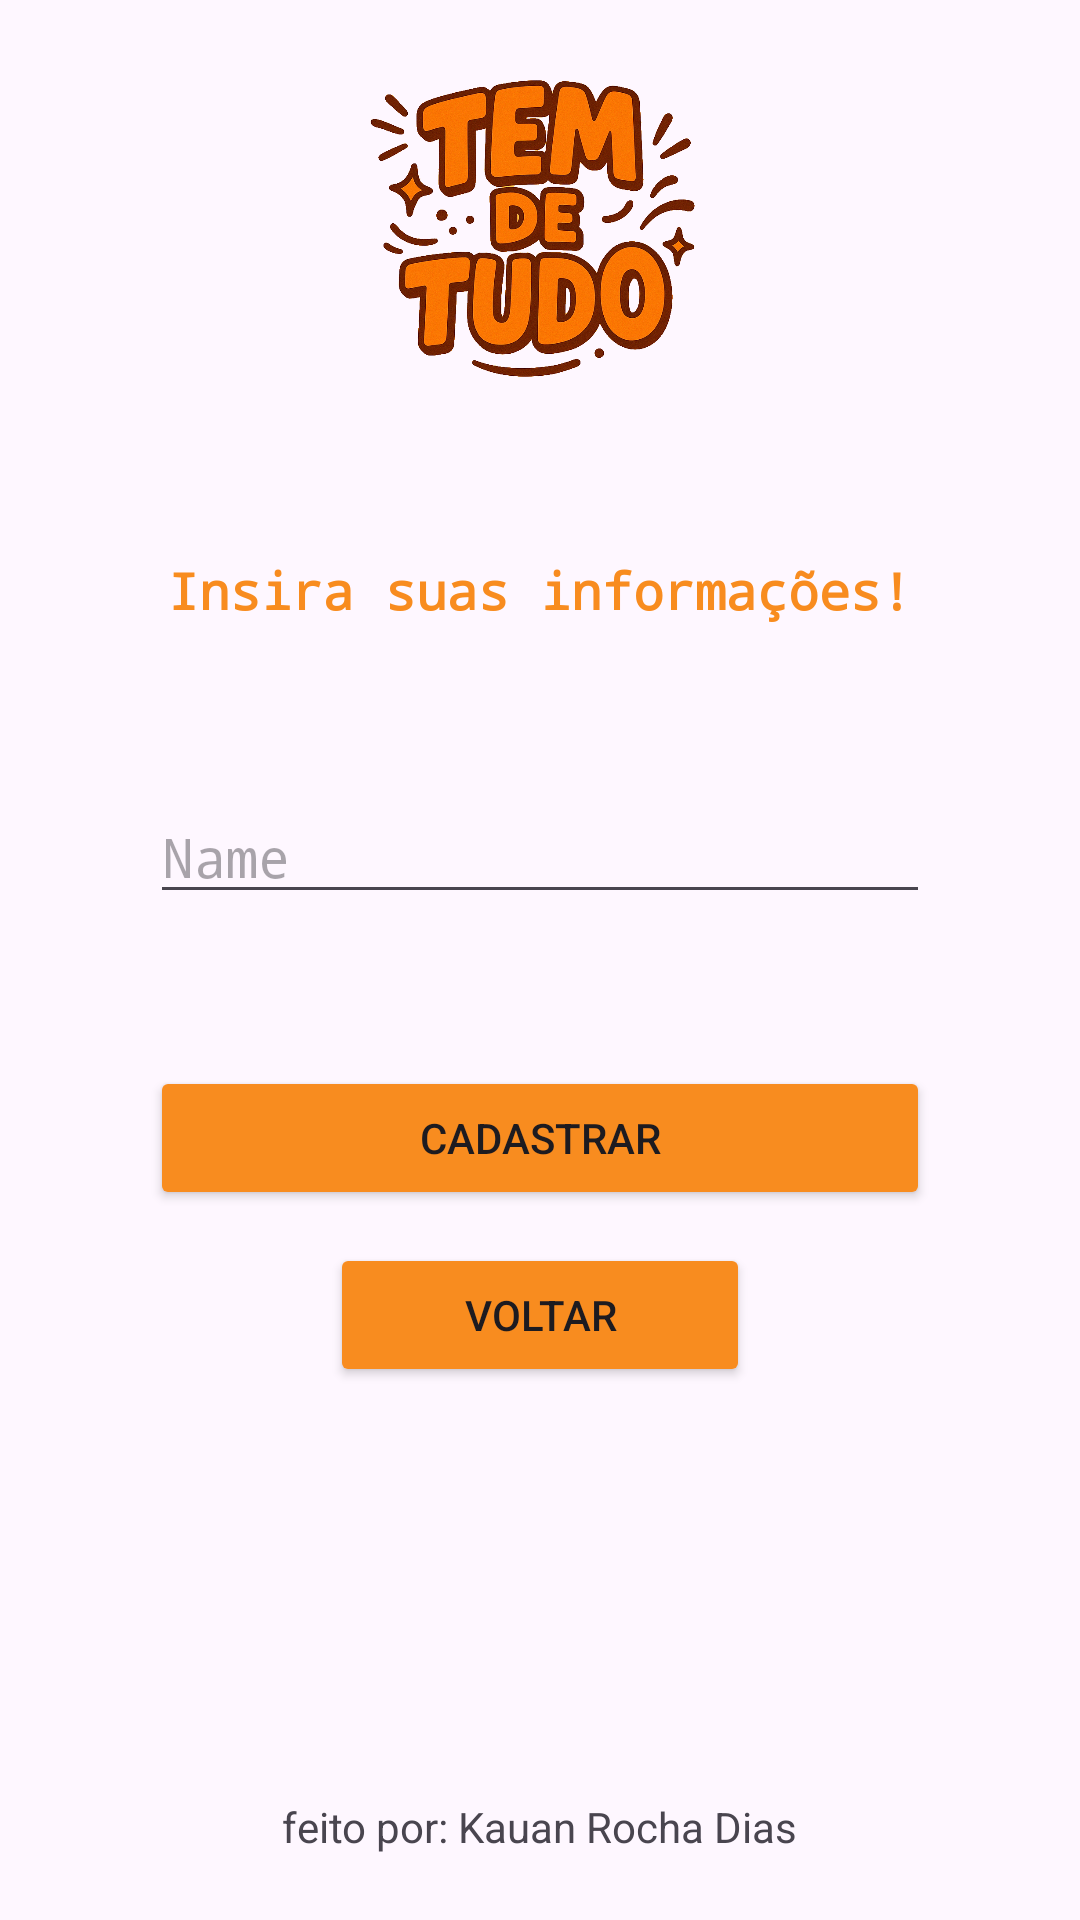

Android layout source for this screen:
<!-- AndroidManifest.xml: application theme Theme.TemDeTudoCadastro -->
<!-- res/layout/activity_cadastrar.xml -->
<?xml version="1.0" encoding="utf-8"?>
<androidx.constraintlayout.widget.ConstraintLayout xmlns:android="http://schemas.android.com/apk/res/android"
    xmlns:app="http://schemas.android.com/apk/res-auto"
    xmlns:tools="http://schemas.android.com/tools"
    android:id="@+id/main"
    android:layout_width="match_parent"
    android:layout_height="match_parent"
    tools:context=".Cadastrar">

    <ImageView
        android:id="@+id/logo"
        android:layout_width="150dp"
        android:layout_height="150dp"
        app:layout_constraintBottom_toBottomOf="parent"
        app:layout_constraintEnd_toEndOf="parent"
        app:layout_constraintHorizontal_bias="0.5"
        app:layout_constraintStart_toStartOf="parent"
        app:layout_constraintTop_toTopOf="parent"
        app:layout_constraintVertical_bias="0."
        app:srcCompat="@drawable/logo" />

    <TextView
        android:id="@+id/textInfo"
        android:layout_width="wrap_content"
        android:layout_height="wrap_content"
        android:fontFamily="monospace"
        android:text="Insira suas informações!"
        android:textColor="@color/text"
        android:textSize="17sp"
        android:textStyle="bold"
        app:layout_constraintBottom_toBottomOf="parent"
        app:layout_constraintEnd_toEndOf="parent"
        app:layout_constraintHorizontal_bias="0.5"
        app:layout_constraintStart_toStartOf="parent"
        app:layout_constraintTop_toTopOf="parent"
        app:layout_constraintVertical_bias="0.3" />

    <Button
        android:id="@+id/btnSet"
        android:layout_width="0dp"
        android:layout_height="wrap_content"
        android:layout_marginStart="50dp"
        android:layout_marginEnd="50dp"
        android:backgroundTint="@color/button"
        android:text="Cadastrar"
        app:layout_constraintBottom_toBottomOf="parent"
        app:layout_constraintEnd_toEndOf="parent"
        app:layout_constraintHorizontal_bias="0.5"
        app:layout_constraintStart_toStartOf="parent"
        app:layout_constraintTop_toTopOf="parent"
        app:layout_constraintVertical_bias="0.6" />

    <Button
        android:id="@+id/btnVoltar"
        android:layout_width="0dp"
        android:layout_height="wrap_content"
        android:layout_marginStart="110dp"
        android:layout_marginEnd="110dp"
        android:backgroundTint="@color/button"
        android:text="Voltar"
        app:layout_constraintBottom_toBottomOf="parent"
        app:layout_constraintEnd_toEndOf="parent"
        app:layout_constraintHorizontal_bias="0.5"
        app:layout_constraintStart_toStartOf="parent"
        app:layout_constraintTop_toTopOf="parent"
        app:layout_constraintVertical_bias="0.7" />

    <TextView
        android:id="@+id/textMadeBy"
        android:layout_width="wrap_content"
        android:layout_height="wrap_content"
        android:text="feito por: Kauan Rocha Dias"
        app:layout_constraintBottom_toBottomOf="parent"
        app:layout_constraintEnd_toEndOf="parent"
        app:layout_constraintHorizontal_bias="0.5"
        app:layout_constraintStart_toStartOf="parent"
        app:layout_constraintTop_toBottomOf="@+id/btnSet"
        app:layout_constraintVertical_bias="0.9" />

    <EditText
        android:id="@+id/editTextNome"
        android:layout_width="0dp"
        android:layout_height="wrap_content"
        android:layout_marginStart="50dp"
        android:layout_marginEnd="50dp"
        android:ems="10"
        android:fontFamily="monospace"
        android:hint="Name"
        android:inputType="text"
        app:layout_constraintBottom_toBottomOf="parent"
        app:layout_constraintEnd_toEndOf="parent"
        app:layout_constraintHorizontal_bias="1.0"
        app:layout_constraintStart_toStartOf="parent"
        app:layout_constraintTop_toTopOf="@+id/logo"
        app:layout_constraintVertical_bias="0.44" />

</androidx.constraintlayout.widget.ConstraintLayout>
<!-- resources referenced by this layout -->
<resources>
  <color name="button"> #F88C1F</color>
  <color name="text"> #F88C1F </color>
  <!-- drawable logo: png bitmap (drawable, 774848 bytes) -->
  <style name="Theme.TemDeTudoCadastro" parent="Base.Theme.TemDeTudoCadastro" />
  <style name="Base.Theme.TemDeTudoCadastro" parent="Theme.Material3.DayNight.NoActionBar">
          
          
      </style>
</resources>
